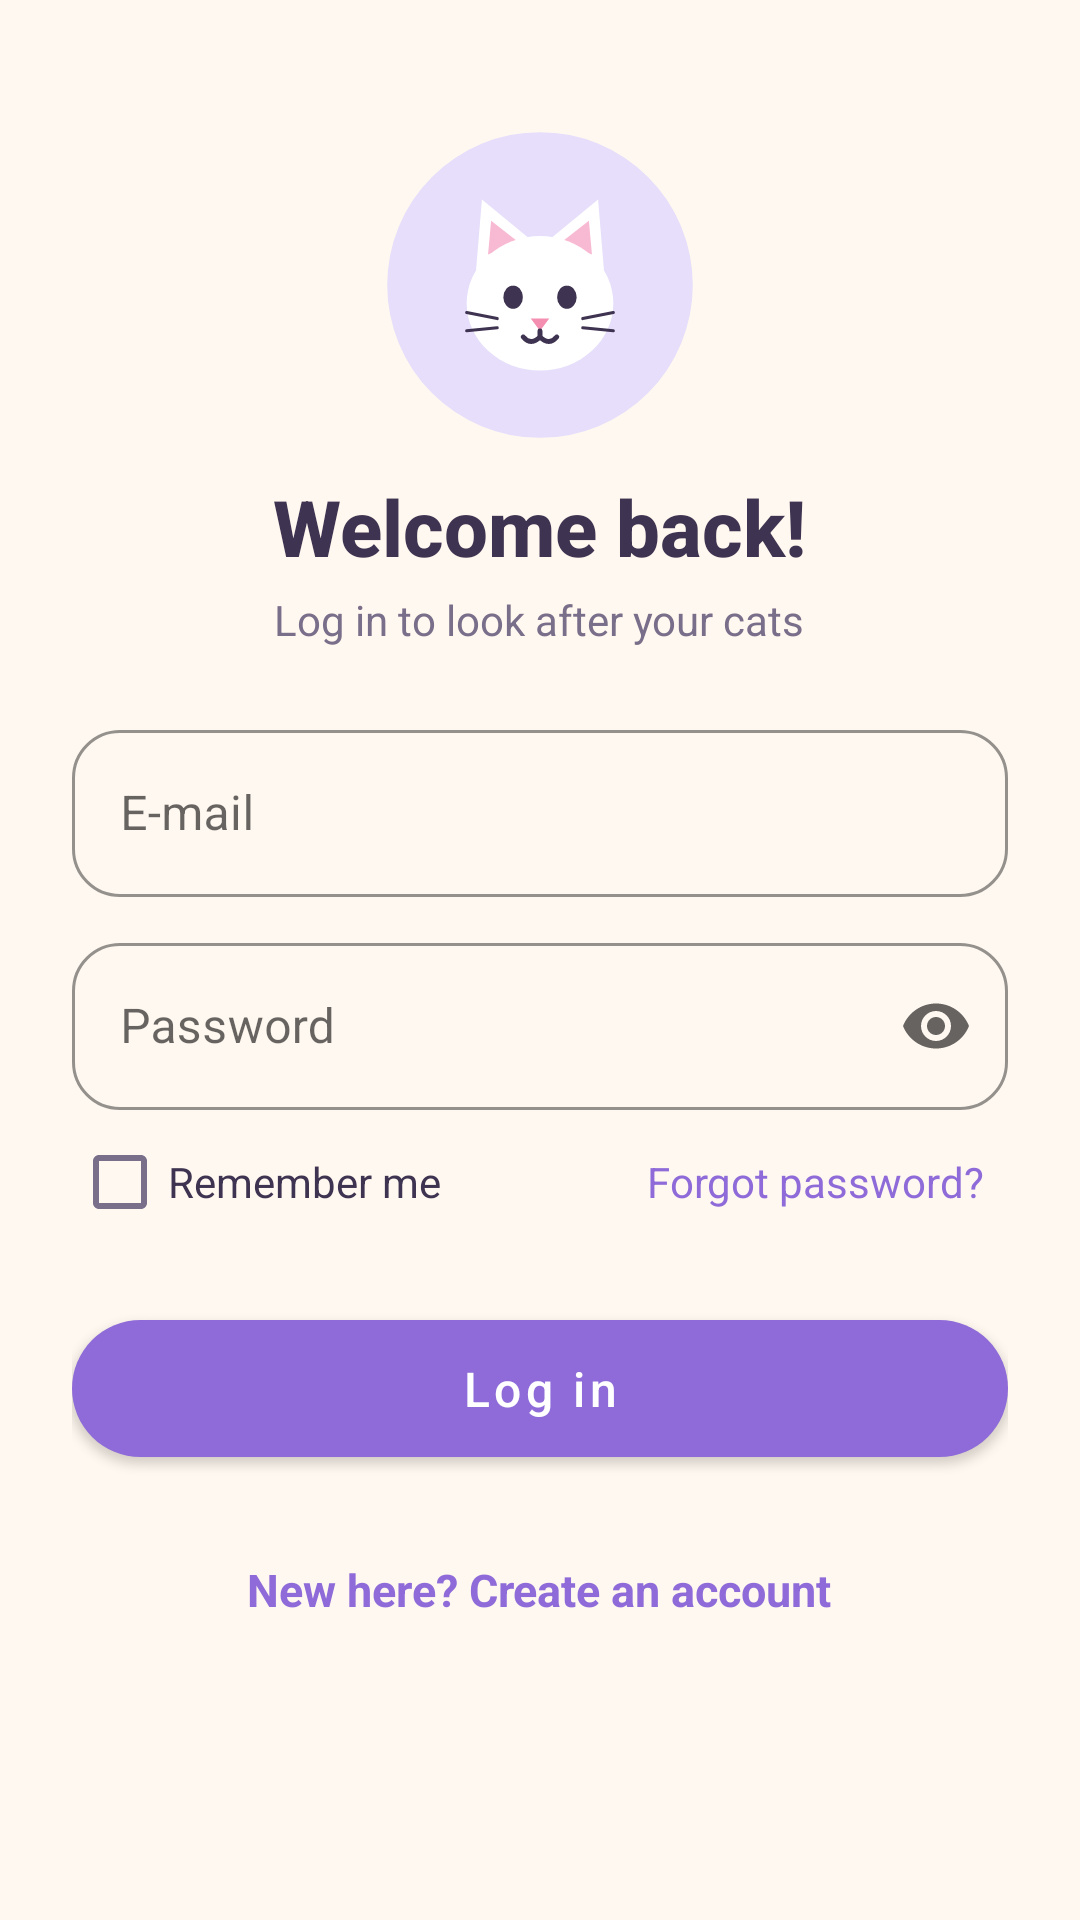

Write the Android layout XML for this screen, with the resource values it uses.
<!-- AndroidManifest.xml: application theme Theme.PurrCare -->
<!-- res/layout/activity_login.xml -->
<?xml version="1.0" encoding="utf-8"?>
<ScrollView xmlns:android="http://schemas.android.com/apk/res/android" xmlns:app="http://schemas.android.com/apk/res-auto" xmlns:tools="http://schemas.android.com/tools" android:layout_width="match_parent" android:layout_height="match_parent" android:fillViewport="true">
    <LinearLayout android:layout_width="match_parent" android:layout_height="wrap_content" android:gravity="center_horizontal" android:orientation="vertical" android:padding="24dp">
        <ImageView android:layout_width="110dp" android:layout_height="110dp" android:layout_marginTop="16dp" android:contentDescription="PurrCare logo" android:src="@drawable/ic_cat_face" />
        <TextView style="@style/TitleText" android:layout_width="wrap_content" android:layout_height="wrap_content" android:layout_marginTop="8dp" android:text="Welcome back!" />
        <TextView android:layout_width="wrap_content" android:layout_height="wrap_content" android:layout_marginTop="4dp" android:layout_marginBottom="12dp" android:text="Log in to look after your cats" android:textColor="@color/text_gray" android:textSize="14sp" />
        <com.google.android.material.textfield.TextInputLayout android:layout_width="match_parent" android:layout_height="wrap_content" android:layout_marginTop="10dp" android:hint="E-mail">
    <com.google.android.material.textfield.TextInputEditText android:id="@+id/etEmail" android:layout_width="match_parent" android:layout_height="wrap_content" android:inputType="textEmailAddress" />
</com.google.android.material.textfield.TextInputLayout>
<com.google.android.material.textfield.TextInputLayout android:layout_width="match_parent" android:layout_height="wrap_content" android:layout_marginTop="10dp" android:hint="Password" app:endIconMode="password_toggle">
    <com.google.android.material.textfield.TextInputEditText android:id="@+id/etPassword" android:layout_width="match_parent" android:layout_height="wrap_content" android:inputType="textPassword" />
</com.google.android.material.textfield.TextInputLayout>
        <LinearLayout android:layout_width="match_parent" android:layout_height="wrap_content" android:gravity="center_vertical" android:orientation="horizontal">
            <CheckBox android:id="@+id/cbRemember" android:layout_width="0dp" android:layout_height="wrap_content" android:layout_weight="1" android:text="Remember me" android:textColor="@color/text_dark" />
            <TextView android:id="@+id/tvForgot" android:layout_width="wrap_content" android:layout_height="wrap_content" android:padding="8dp" android:text="Forgot password?" android:textColor="@color/purple_primary" android:textSize="14sp" />
        </LinearLayout>
        <ProgressBar android:id="@+id/progress" android:layout_width="wrap_content" android:layout_height="wrap_content" android:layout_marginTop="12dp" android:visibility="gone" />
        <com.google.android.material.button.MaterialButton android:id="@+id/btnLogin" android:layout_width="match_parent" android:layout_height="wrap_content" android:layout_marginTop="16dp" android:text="Log in" />
        <TextView android:id="@+id/tvGoRegister" android:layout_width="wrap_content" android:layout_height="wrap_content" android:layout_marginTop="20dp" android:padding="8dp" android:text="New here? Create an account" android:textColor="@color/purple_primary" android:textSize="15sp" android:textStyle="bold" />
    </LinearLayout>
</ScrollView>
<!-- resources referenced by this layout -->
<resources>
  <color name="purple_primary">#8E6BD8</color>
  <color name="text_dark">#3E3350</color>
  <color name="text_gray">#7A6F8A</color>
  <!-- drawable ic_cat_face (drawable) -->
  <vector xmlns:android="http://schemas.android.com/apk/res/android" android:width="108dp" android:height="108dp" android:viewportWidth="108" android:viewportHeight="108">
      <path android:fillColor="#FFE6DEFA" android:pathData="M54,54 m-50,0 a50,50 0 1,0 100,0 a50,50 0 1,0 -100,0" />
      
      <path android:fillColor="#FFFFFFFF" android:pathData="M33,50 L35,26 L52,40 Z" />
      <path android:fillColor="#FFFFFFFF" android:pathData="M75,50 L73,26 L56,40 Z" />
      <path android:fillColor="#FFF8B9D2" android:pathData="M37,44 L38,33 L47,40 Z" />
      <path android:fillColor="#FFF8B9D2" android:pathData="M71,44 L70,33 L61,40 Z" />
      
      <path android:fillColor="#FFFFFFFF" android:pathData="M30,60 a24,22 0 1,0 48,0 a24,22 0 1,0 -48,0 Z" />
      
      <path android:fillColor="#FF3E3350" android:pathData="M42,58 a3.2,3.8 0 1,0 6.4,0 a3.2,3.8 0 1,0 -6.4,0 Z" />
      <path android:fillColor="#FF3E3350" android:pathData="M59.6,58 a3.2,3.8 0 1,0 6.4,0 a3.2,3.8 0 1,0 -6.4,0 Z" />
      
      <path android:fillColor="#FFF48FB1" android:pathData="M51,65 L57,65 L54,69 Z" />
      <path android:strokeColor="#FF3E3350" android:strokeWidth="1.6" android:strokeLineCap="round" android:pathData="M54,69 L54,71 M54,71 Q51,74 48.5,71 M54,71 Q57,74 59.5,71" />
      
      <path android:strokeColor="#FF3E3350" android:strokeWidth="1" android:strokeLineCap="round" android:pathData="M30,63 L40,65 M30,69 L40,68 M78,63 L68,65 M78,69 L68,68" />
  </vector>
  <style name="TitleText">
          <item name="android:textSize">26sp</item>
          <item name="android:textStyle">bold</item>
          <item name="android:fontFamily">sans-serif-medium</item>
          <item name="android:textColor">@color/text_dark</item>
      </style>
  <style name="Theme.PurrCare" parent="Theme.MaterialComponents.Light.NoActionBar">
          <item name="colorPrimary">@color/purple_primary</item>
          <item name="colorPrimaryVariant">@color/purple_dark</item>
          <item name="colorOnPrimary">@color/white</item>
          <item name="colorSecondary">@color/pink_accent</item>
          <item name="colorOnSecondary">@color/white</item>
          <item name="android:windowBackground">@color/cream</item>
          <item name="android:statusBarColor">@color/cream</item>
          <item name="android:windowLightStatusBar">true</item>
          <item name="android:textColorPrimary">@color/text_dark</item>
          <item name="android:textColorSecondary">@color/text_gray</item>
          <item name="materialButtonStyle">@style/PurrButton</item>
          <item name="textInputStyle">@style/PurrTextInput</item>
      </style>
  <color name="purple_dark">#6B4FB0</color>
  <color name="white">#FFFFFF</color>
  <color name="pink_accent">#F48FB1</color>
  <color name="cream">#FFF8F0</color>
  <style name="PurrButton" parent="Widget.MaterialComponents.Button">
          <item name="cornerRadius">24dp</item>
          <item name="android:textAllCaps">false</item>
          <item name="android:textSize">16sp</item>
          <item name="android:paddingTop">12dp</item>
          <item name="android:paddingBottom">12dp</item>
      </style>
  <style name="PurrTextInput" parent="Widget.MaterialComponents.TextInputLayout.OutlinedBox">
          <item name="boxCornerRadiusTopStart">16dp</item>
          <item name="boxCornerRadiusTopEnd">16dp</item>
          <item name="boxCornerRadiusBottomStart">16dp</item>
          <item name="boxCornerRadiusBottomEnd">16dp</item>
          <item name="boxStrokeColor">@color/purple_primary</item>
          <item name="hintTextColor">@color/purple_primary</item>
      </style>
</resources>
